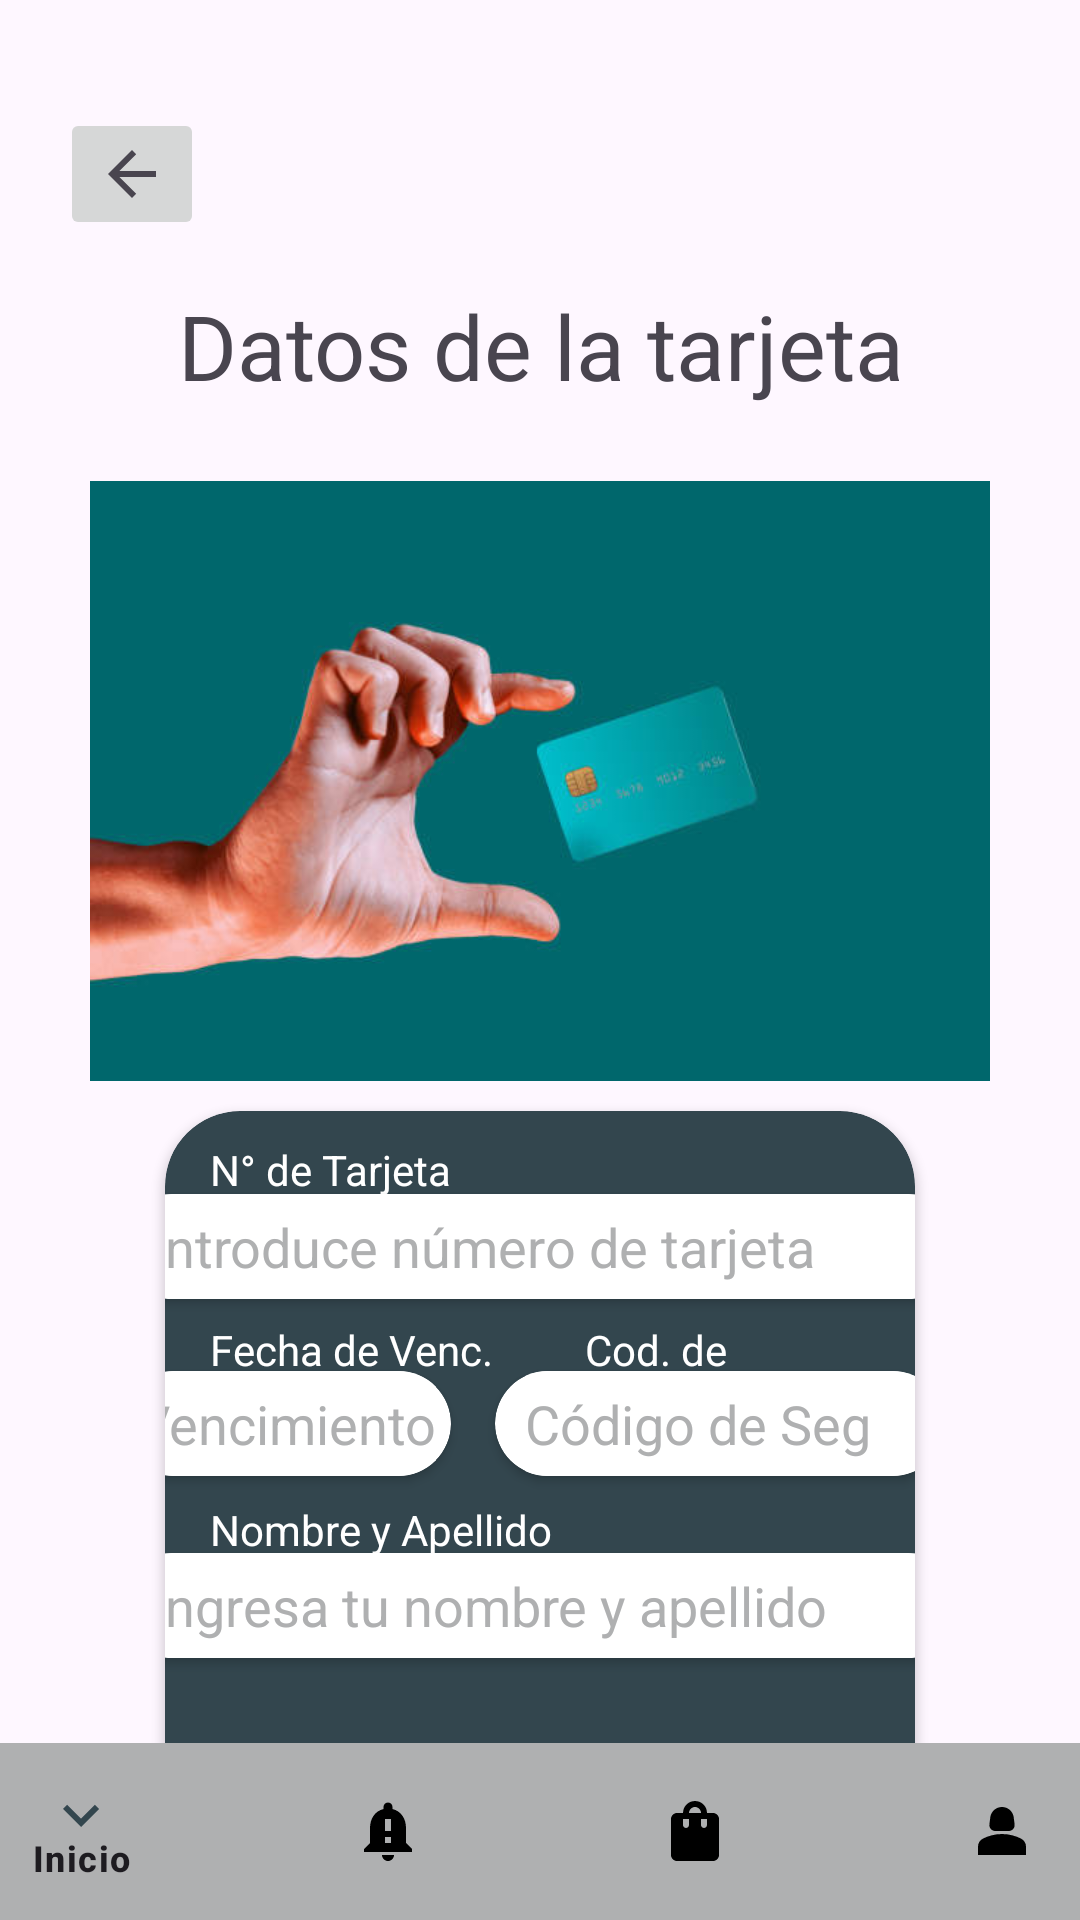

This screen was rendered from an Android layout file. Write that file and the resources it references.
<!-- AndroidManifest.xml: application theme Theme.HotelCalifornia -->
<!-- res/layout/activity_tarjeta.xml -->
<?xml version="1.0" encoding="utf-8"?>
<androidx.constraintlayout.widget.ConstraintLayout xmlns:android="http://schemas.android.com/apk/res/android"
    xmlns:app="http://schemas.android.com/apk/res-auto"
    xmlns:tools="http://schemas.android.com/tools"
    android:layout_width="match_parent"
    android:layout_height="match_parent"
    tools:context=".Tarjeta">

    <ImageButton
        android:id="@+id/volverHome"
        android:layout_width="wrap_content"
        android:layout_height="wrap_content"
        android:layout_marginStart="20dp"
        android:layout_marginTop="36dp"
        android:onClick="volverADetalle"
        app:layout_constraintStart_toStartOf="parent"
        app:layout_constraintTop_toTopOf="parent"
        app:srcCompat="?attr/homeAsUpIndicator"
        tools:ignore="SpeakableTextPresentCheck,TouchTargetSizeCheck"
        android:contentDescription="Flecha para volver atrás" />

    <TextView
        android:id="@+id/datosTarjetaText"
        android:layout_width="411dp"
        android:layout_height="wrap_content"
        android:layout_marginTop="15dp"
        android:gravity="center"
        android:text="Datos de la tarjeta"
        android:textSize="30sp"
        app:layout_constraintEnd_toEndOf="parent"
        app:layout_constraintStart_toStartOf="parent"
        app:layout_constraintTop_toBottomOf="@+id/volverHome" />

    <ImageView
        android:id="@+id/imageView"
        android:layout_width="300dp"
        android:layout_height="200dp"
        android:layout_marginTop="25dp"
        app:layout_constraintEnd_toEndOf="parent"
        app:layout_constraintStart_toStartOf="parent"
        app:layout_constraintTop_toBottomOf="@+id/datosTarjetaText"
        app:srcCompat="@drawable/istockphoto_1300003353_612x612"
        android:contentDescription="Mano agarrando tarjeta de crédito" />

    <androidx.cardview.widget.CardView
        android:id="@+id/contenedorDatosTarjeta"
        android:layout_width="match_parent"
        android:layout_height="300dp"
        android:layout_marginStart="55dp"
        android:layout_marginTop="10dp"
        android:layout_marginEnd="55dp"
        android:backgroundTint="@color/azul"
        app:cardCornerRadius="25dp"
        app:layout_constraintEnd_toEndOf="parent"
        app:layout_constraintStart_toStartOf="parent"
        app:layout_constraintTop_toBottomOf="@+id/imageView">

        <TextView
            android:id="@+id/nTarjetaText"
            android:layout_width="wrap_content"
            android:layout_height="wrap_content"
            android:layout_marginStart="15dp"
            android:layout_marginTop="10dp"
            android:text="N° de Tarjeta"
            android:textColor="@color/white" />

       <androidx.cardview.widget.CardView
            android:layout_width="280dp"
            android:layout_height="35sp"
            android:layout_marginTop="-105dp"
            android:layout_gravity="center"
            android:backgroundTint="@color/white"
            app:cardBackgroundColor="@color/white"
            app:cardCornerRadius="18dp">

           <EditText
               android:id="@+id/nTarjetaInput"
               android:layout_width="260sp"
               android:layout_height="35sp"
               android:layout_gravity="center"
               android:background="@color/white"
               android:ems="10"
               android:hint="Introduce número de tarjeta"
               android:inputType="number"
               android:textColor="@color/black"
               android:textColorHint="@color/gris"
               android:textColorLink="@color/clear"
               tools:ignore="TextContrastCheck,TouchTargetSizeCheck" />
        </androidx.cardview.widget.CardView>



        <TextView
            android:id="@+id/FechaVencText"
            android:layout_width="wrap_content"
            android:layout_height="wrap_content"
            android:layout_marginStart="15sp"
            android:layout_marginTop="70sp"
            android:text="Fecha de Venc."
            android:textColor="@color/white" />

       <androidx.cardview.widget.CardView
            android:layout_width="110dp"
            android:layout_height="35sp"
            android:layout_marginStart="-85sp"
            android:layout_marginTop="-46sp"
            android:layout_gravity="center"
            android:backgroundTint="@color/white"
            app:cardBackgroundColor="@color/white"
            app:cardCornerRadius="18dp">

           <EditText
               android:id="@+id/fechaVencInput"
               android:layout_width="100sp"
               android:layout_height="35sp"
               android:layout_gravity="center"
               android:background="@color/white"
               android:ems="10"
               android:hint="Vencimiento"
               android:inputType="number"
               android:textColor="@color/black"
               android:textColorHint="@color/gris"
               android:textColorLink="@color/clear"
               tools:ignore="TextContrastCheck,TouchTargetSizeCheck" />
        </androidx.cardview.widget.CardView>


        <TextView
            android:id="@+id/codSeguridadText"
            android:layout_width="wrap_content"
            android:layout_height="wrap_content"
            android:layout_marginStart="140sp"
            android:layout_marginTop="70sp"
            android:text="Cod. de Seguridad"
            android:textColor="@color/white" />



        <androidx.cardview.widget.CardView
            android:layout_width="150dp"
            android:layout_height="35sp"
            android:layout_marginStart="60sp"
            android:layout_marginTop="-46sp"
            android:layout_gravity="center"
            android:backgroundTint="@color/white"
            app:cardBackgroundColor="@color/white"
            app:cardCornerRadius="18dp">

            <EditText
                android:id="@+id/codSeguridadInput"
                android:layout_width="130sp"
                android:layout_height="35sp"
                android:layout_gravity="center"
                android:background="@color/white"
                android:ems="10"
                android:hint="Código de Seg"
                android:inputType="number"
                android:textColor="@color/black"
                android:textColorHint="@color/gris"
                android:textColorLink="@color/clear"
                tools:ignore="TextContrastCheck,TouchTargetSizeCheck" />
        </androidx.cardview.widget.CardView>

        <TextView
            android:id="@+id/nombreApellidoText"
            android:layout_width="wrap_content"
            android:layout_height="wrap_content"
            android:layout_marginStart="15dp"
            android:layout_marginTop="130dp"
            android:text="Nombre y Apellido"
            android:textColor="@color/white" />

        <androidx.cardview.widget.CardView
            android:layout_width="280dp"
            android:layout_height="35sp"
            android:layout_marginTop="15dp"
            android:layout_gravity="center"
            android:backgroundTint="@color/white"
            app:cardBackgroundColor="@color/white"
            app:cardCornerRadius="18dp">

            <EditText
                android:id="@+id/nombreyapellidoInput"
                android:layout_width="260sp"
                android:layout_height="35sp"
                android:layout_gravity="center"
                android:background="@color/white"
                android:ems="10"
                android:hint="Ingresa tu nombre y apellido"
                android:inputType="text"
                android:textColor="@color/black"
                android:textColorHint="@color/gris"
                android:textColorLink="@color/clear"
                tools:ignore="TextContrastCheck,TouchTargetSizeCheck" />
        </androidx.cardview.widget.CardView>


        <TextView
            android:id="@+id/totalAPagar"
            android:layout_width="wrap_content"
            android:layout_height="wrap_content"
            android:layout_marginStart="15sp"
            android:layout_marginTop="200sp"
            android:textColor="@color/white"
            android:textSize="20sp"
            android:textStyle="bold" />

        <Button
            android:id="@+id/confirmarPagoButton"
            android:layout_width="272dp"
            android:layout_height="48dp"
            android:layout_marginStart="15sp"
            android:layout_marginTop="235sp"
            android:backgroundTint="@color/naranja"
            android:onClick="notificaciones"
            android:text="Confirmar Pago" />


    </androidx.cardview.widget.CardView>

    <com.google.android.material.bottomnavigation.BottomNavigationView
        android:id="@+id/bottomNavigationView"
        android:layout_width="409dp"
        android:layout_height="59dp"
        app:backgroundTint="@color/gris"
        app:itemIconTint="@drawable/selector"
        app:layout_constraintBottom_toBottomOf="parent"
        app:layout_constraintEnd_toEndOf="parent"
        app:layout_constraintStart_toStartOf="parent"
        app:menu='@menu/bottom_nav_menu' />

    <TextView
        android:id="@+id/holaUsuario"
        android:layout_width="wrap_content"
        android:layout_height="wrap_content"
        android:layout_marginTop="16dp"
        android:layout_marginEnd="16dp"
        app:layout_constraintEnd_toEndOf="parent"
        app:layout_constraintTop_toTopOf="parent" />


</androidx.constraintlayout.widget.ConstraintLayout>
<!-- resources referenced by this layout -->
<resources>
  <color name="azul">#33464e</color>
  <color name="black">#FF000000</color>
  <color name="clear">#a3b4b9</color>
  <color name="gris">#afb0b1</color>
  <color name="naranja">#d7794a</color>
  <color name="white">#FFFFFFFF</color>
  <!-- drawable istockphoto_1300003353_612x612: jpg bitmap (drawable, 17162 bytes) -->
  <!-- drawable selector (drawable) -->
  <?xml version="1.0" encoding="utf-8"?>
  <selector xmlns:android="http://schemas.android.com/apk/res/android">
  
      <item
          android:state_selected="true"
          android:drawable="@color/naranja"
          android:color="@color/azul"
         />
  
  
      <item
          android:state_selected="false"
          android:color="@color/black"/>
  
  </selector>
  <style name="Theme.HotelCalifornia" parent="Base.Theme.HotelCalifornia" />
  <style name="Base.Theme.HotelCalifornia" parent="Theme.Material3.DayNight.NoActionBar">
          
          
      </style>
</resources>
